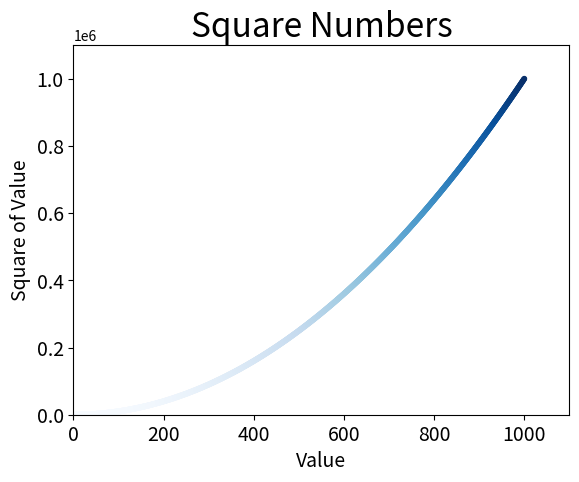

Reproduce this figure in Python.
import matplotlib.pyplot as plt

x_values = range(1, 1001)
y_values = [x**2 for x in x_values]

fig, ax = plt.subplots()
ax.scatter(x_values, y_values, c=y_values, cmap=plt.cm.Blues, s=10)

# Set chart title and label axes.
ax.set_title("Square Numbers", fontsize=24)
ax.set_xlabel("Value", fontsize=14)
ax.set_ylabel("Square of Value", fontsize=14)


# Set the range for each axis
ax.axis([0, 1100, 0, 1_100_000])
ax.ticklabel_format(style='sci')

# Set the size of the tick labels.
ax.tick_params(labelsize=14)

plt.style.use('seaborn-v0_8-bright')
plt.show()